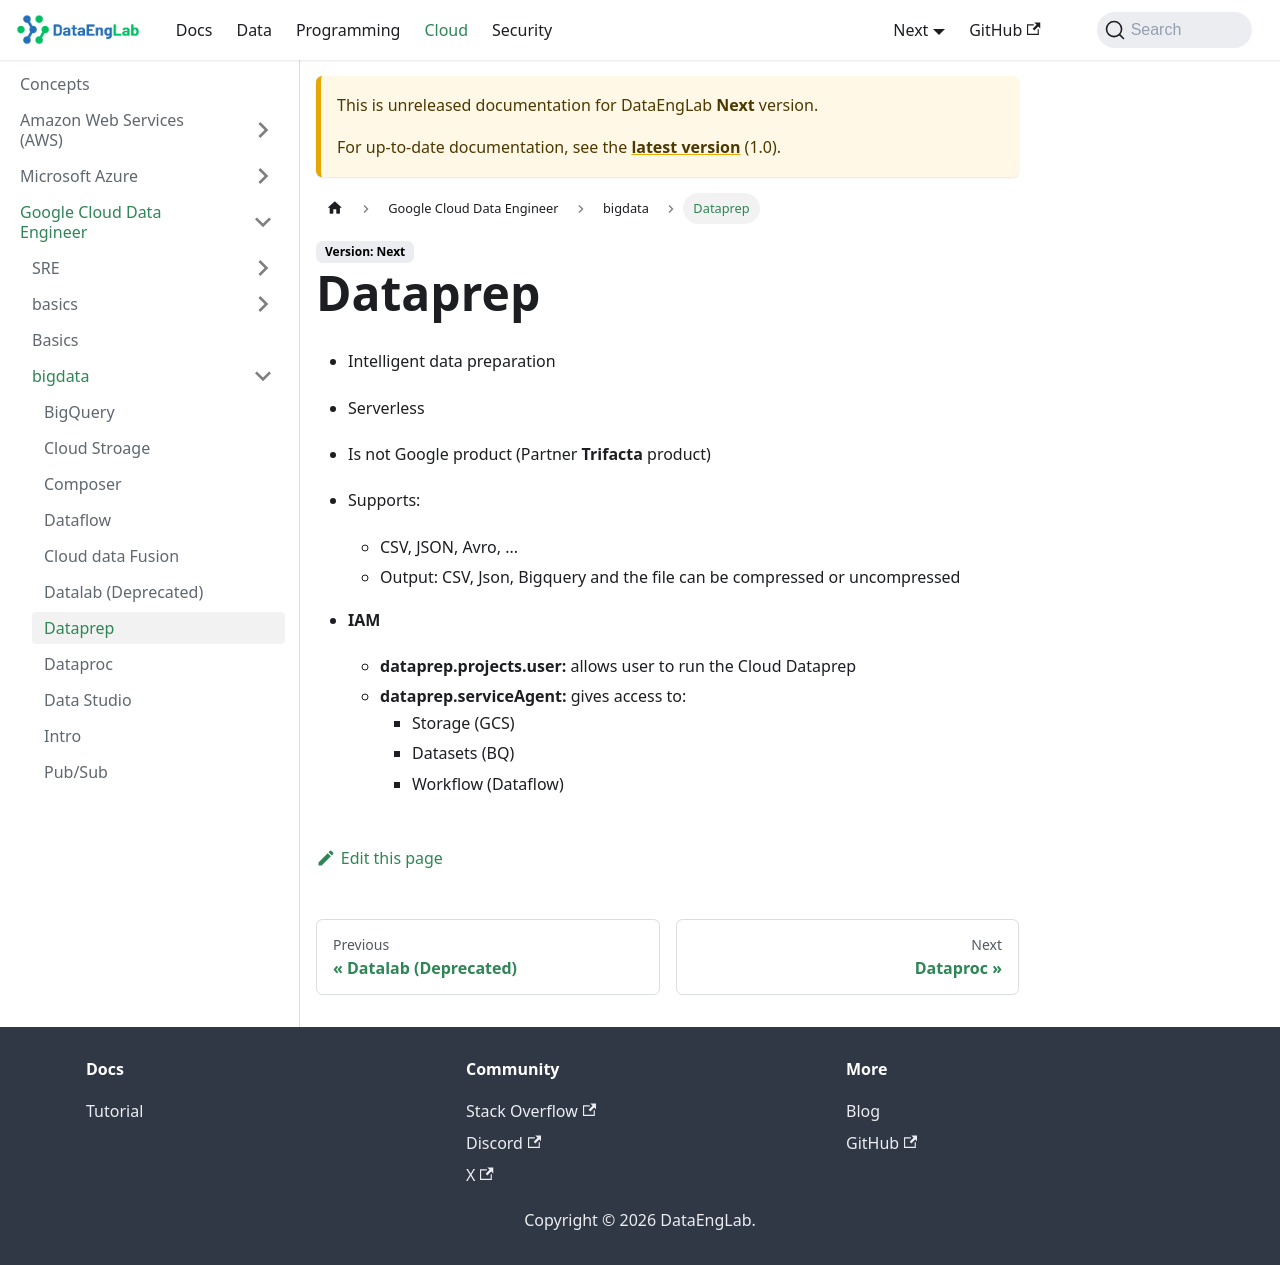

repository: Massipssa/Docs · page: docs/next/cloud/gcp/bigdata/dataprep/index.html · generator: mkdocs

# Dataprep

- Intelligent data preparation
- Serverless
- Is not Google product (Partner **Trifacta** product)
- Supports:
    - CSV, JSON, Avro,  ...
    - Output: CSV, Json, Bigquery and the file can be compressed or uncompressed
- **IAM**
    - **dataprep.projets.user:** allows user to run the Cloud Dataprep
    - **dataprep.serviceAgent:** gives access to:
        - Storage (GCS)
        - Datasets (BQ)
        - Workflow (Dataflow)
